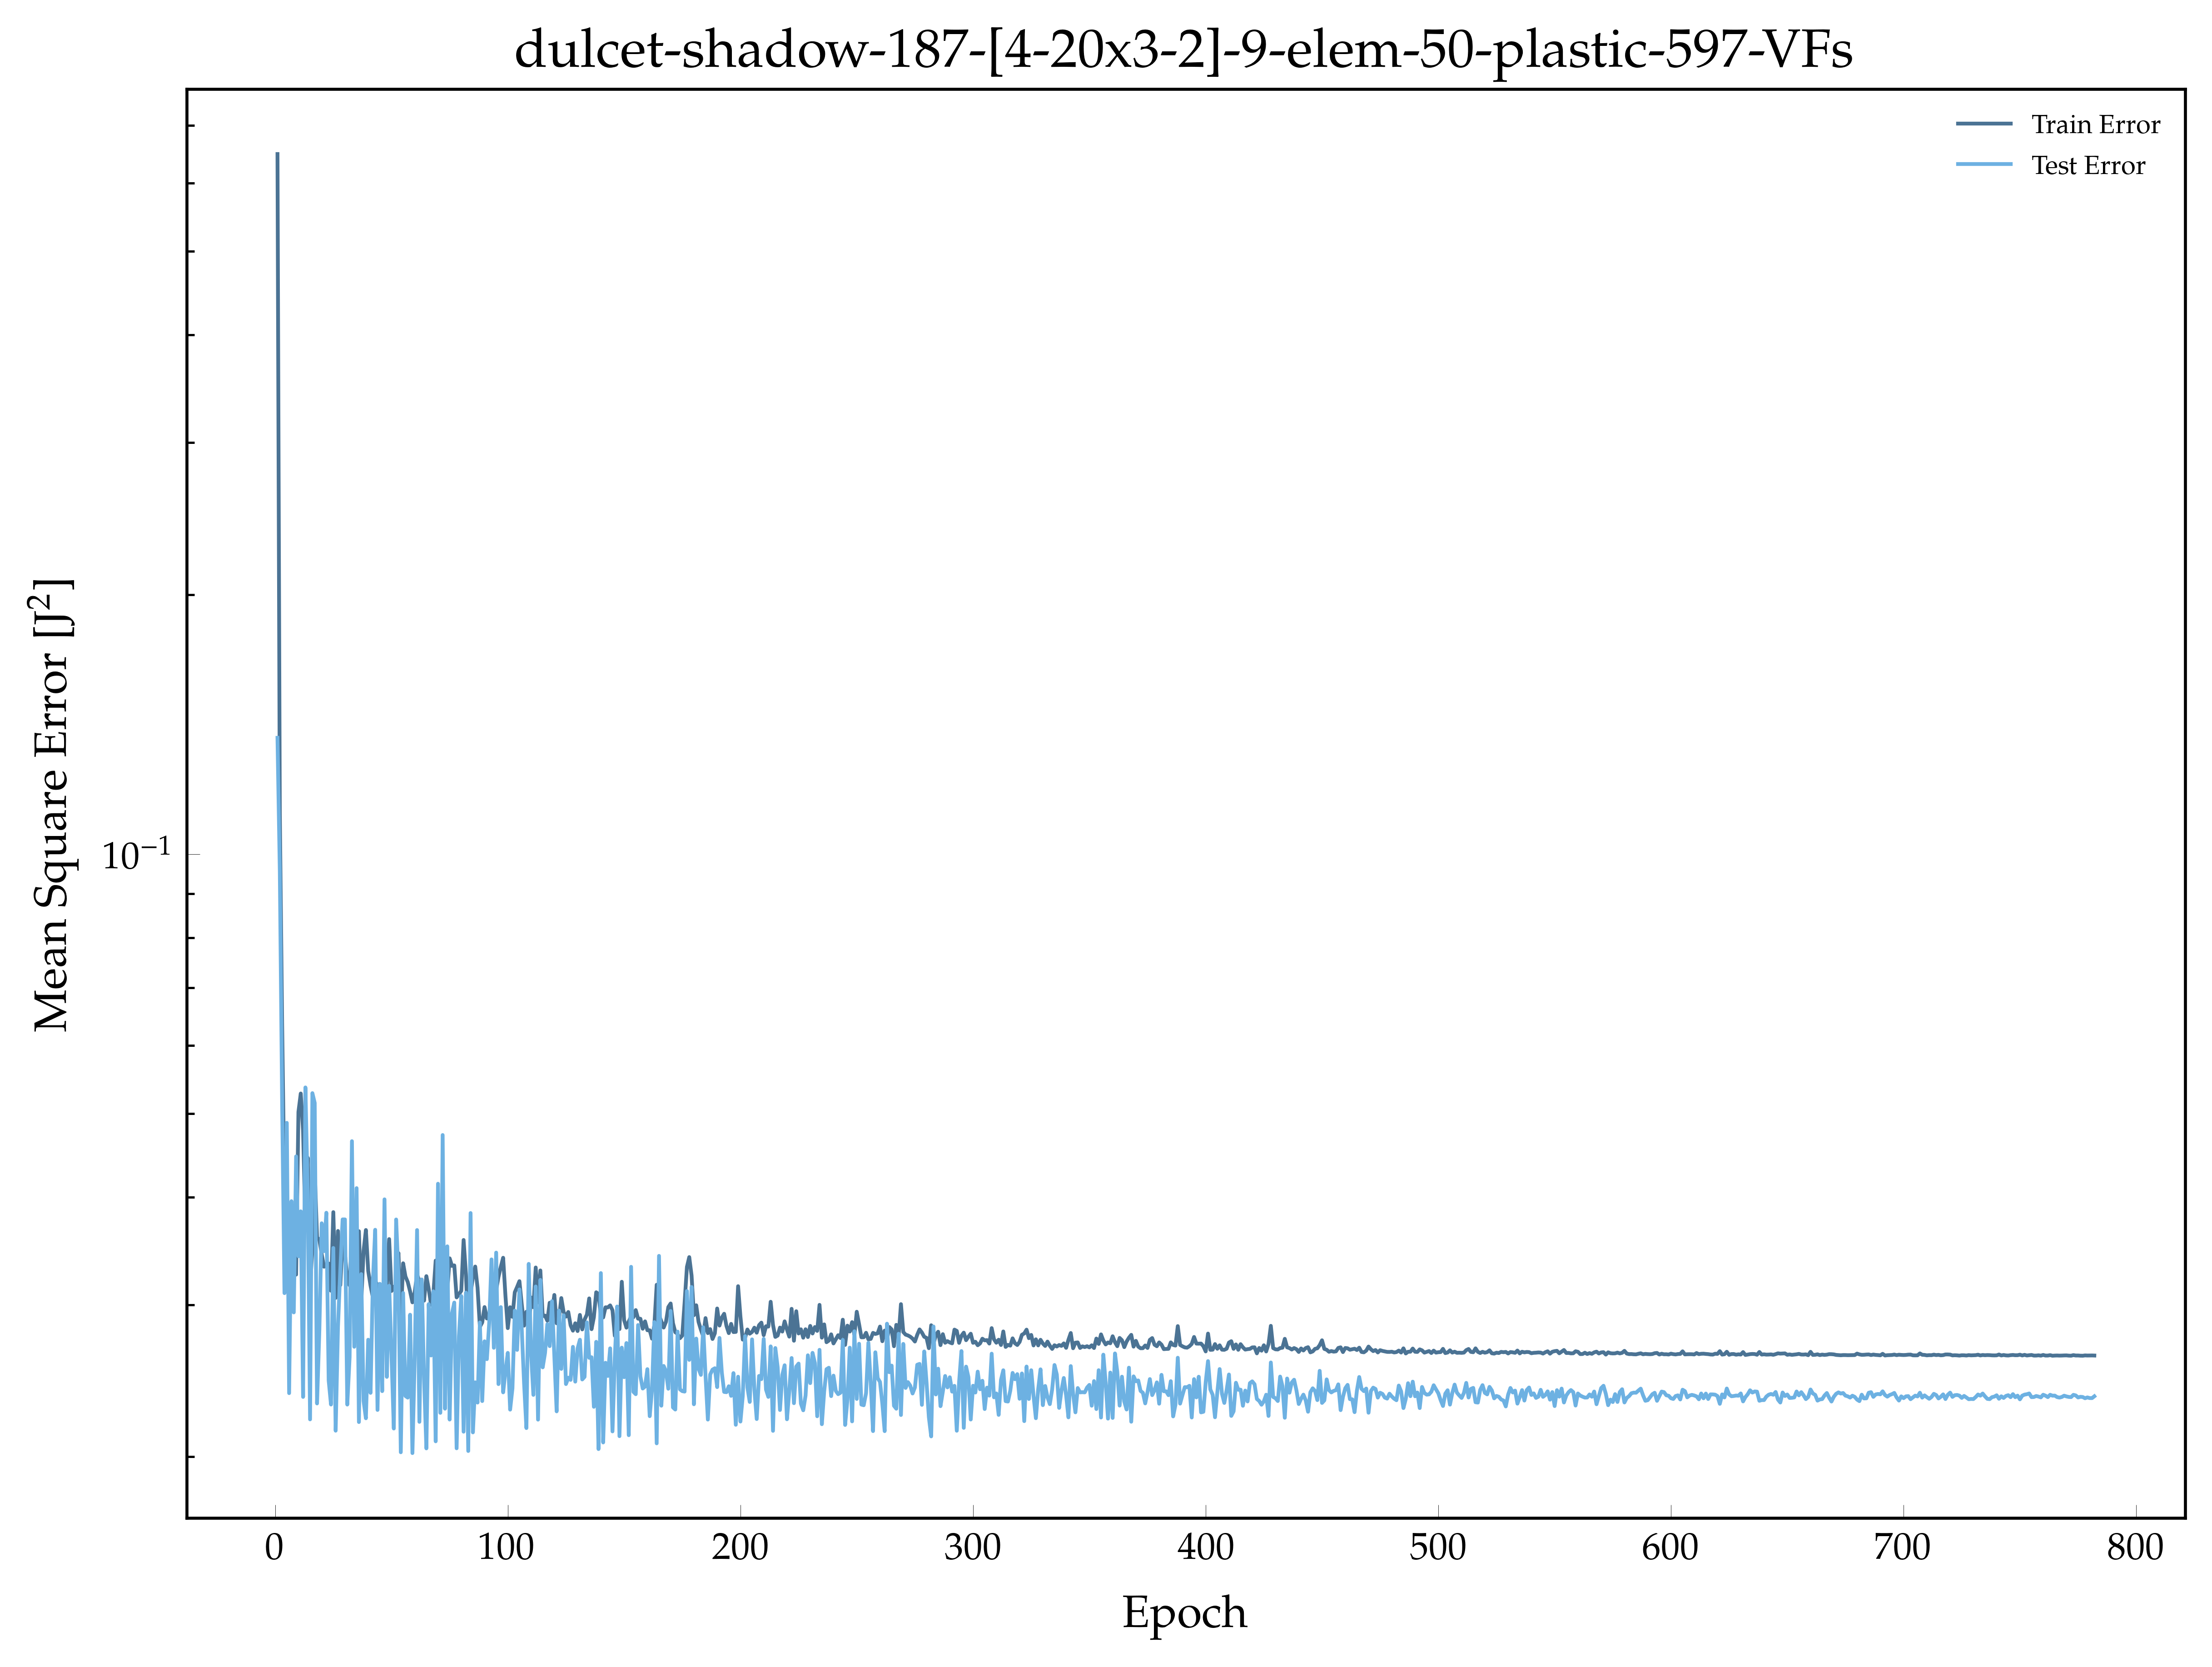

Values plotted in this chart, from the file beside it:
, epoch, loss, val_loss
0, 1.0, 0.6485, 0.1364
1, 2.0, 0.1112, 0.09551
2, 3.0, 0.06357, 0.05127
3, 4.0, 0.04018, 0.03096
4, 5.0, 0.03772, 0.04878
5, 6.0, 0.03468, 0.0237
6, 7.0, 0.03484, 0.03957
7, 8.0, 0.03481, 0.0294
8, 9.0, 0.03253, 0.0446
9, 10.0, 0.05022, 0.03416
10, 11.0, 0.05276, 0.03851
11, 12.0, 0.04778, 0.02346
12, 13.0, 0.03712, 0.05362
13, 14.0, 0.04444, 0.04027
14, 15.0, 0.03149, 0.0221
15, 16.0, 0.03485, 0.05281
16, 17.0, 0.04296, 0.05144
17, 18.0, 0.0359, 0.02306
18, 19.0, 0.03572, 0.02806
19, 20.0, 0.03434, 0.03731
20, 21.0, 0.03322, 0.03463
21, 22.0, 0.03344, 0.03837
22, 23.0, 0.03351, 0.02452
23, 24.0, 0.03115, 0.02299
24, 25.0, 0.03843, 0.03492
25, 26.0, 0.03057, 0.02144
26, 27.0, 0.03655, 0.0283
27, 28.0, 0.03162, 0.03296
28, 29.0, 0.03579, 0.03769
29, 30.0, 0.03439, 0.03769
30, 31.0, 0.03203, 0.02299
31, 32.0, 0.03161, 0.02608
32, 33.0, 0.03599, 0.04645
33, 34.0, 0.03147, 0.02683
34, 35.0, 0.03133, 0.04097
35, 36.0, 0.03652, 0.02194
36, 37.0, 0.03016, 0.03257
37, 38.0, 0.03463, 0.02321
38, 39.0, 0.03664, 0.02216
39, 40.0, 0.03284, 0.02733
40, 41.0, 0.03158, 0.02372
41, 42.0, 0.0306, 0.03192
42, 43.0, 0.03193, 0.03666
43, 44.0, 0.03166, 0.02266
44, 45.0, 0.02908, 0.03173
45, 46.0, 0.03089, 0.02383
46, 47.0, 0.03145, 0.03977
47, 48.0, 0.0314, 0.02475
48, 49.0, 0.03576, 0.03157
49, 50.0, 0.03113, 0.02632
50, 51.0, 0.03149, 0.02156
51, 52.0, 0.03136, 0.03768
52, 53.0, 0.03445, 0.03244
53, 54.0, 0.02873, 0.02024
54, 55.0, 0.03352, 0.03097
55, 56.0, 0.03237, 0.02352
56, 57.0, 0.03189, 0.02342
57, 58.0, 0.0311, 0.02922
58, 59.0, 0.0302, 0.02019
59, 60.0, 0.03105, 0.02617
... 722 more rows
